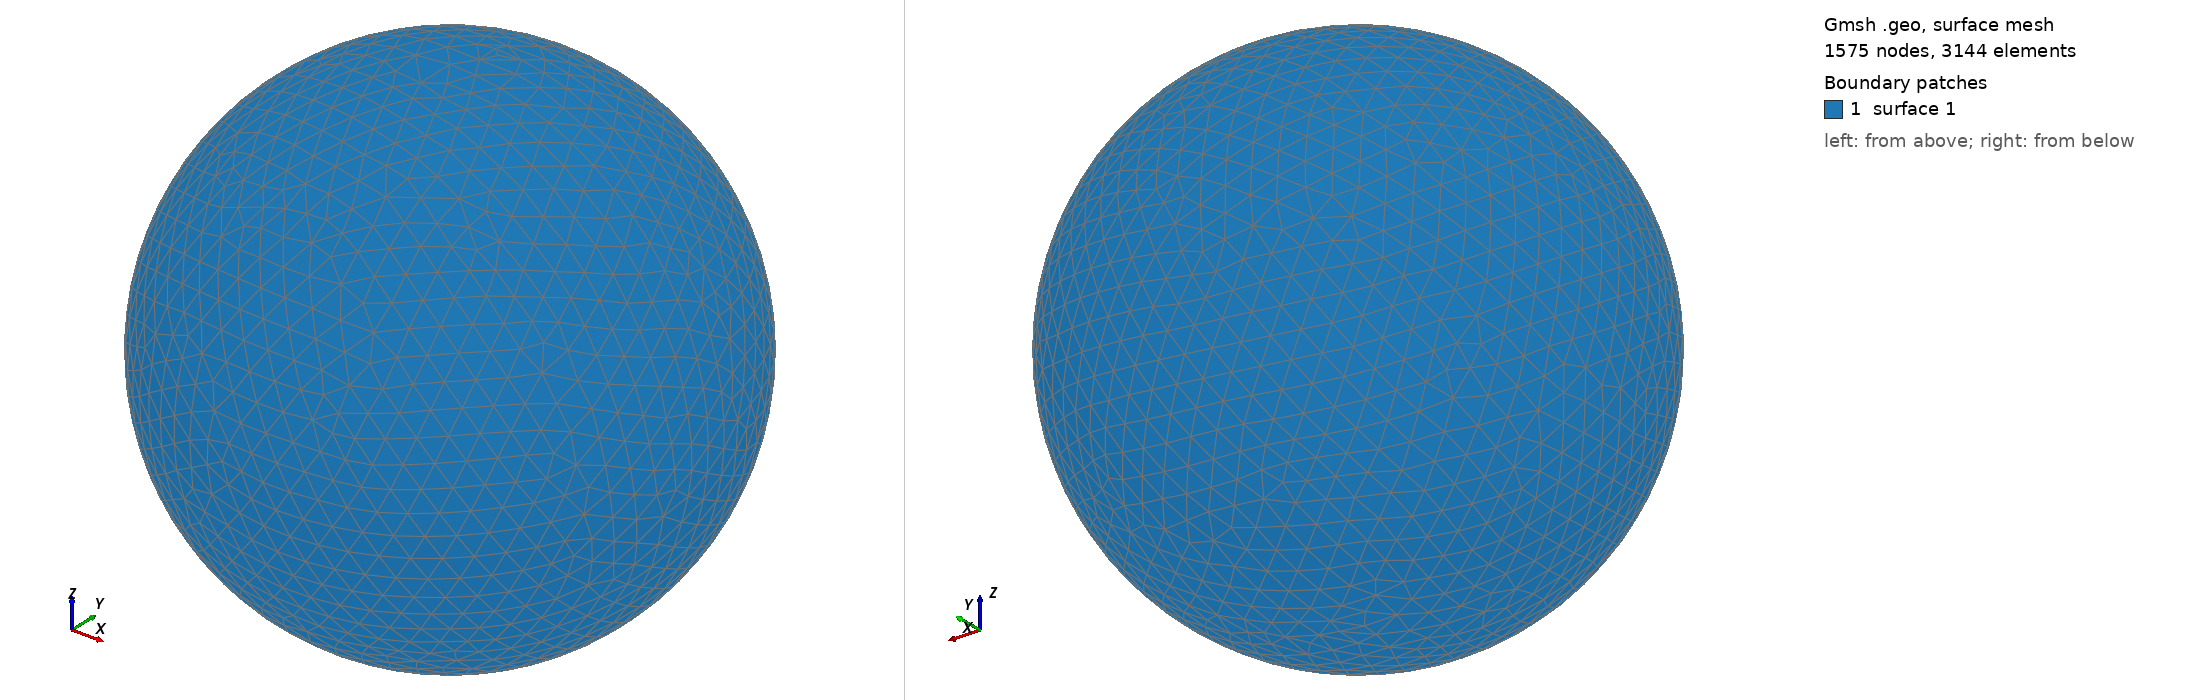

Gmsh geometry script, surface-meshed: 1575 nodes, 3144 surface elements. Boundary patches (legend numbers): 1 surface 1. Left view from above one corner, right view from below the opposite corner. The script declares no physical surfaces, so the legend lists its geometric surfaces. The drawing asked Gmsh for element sizes between 1% and 20% of the model's largest extent; the script's own settings can give other sizes.

=== shot2996.geo (drawn) ===
SetFactory("OpenCASCADE");
Point(1) = {0,0,0,0};
Sphere(1) = {0,0,0,0.99550000};
MeshSize{ PointsOf{ Surface{:}; } } = 0.099550000;
Mesh.ElementOrder=1;
Mesh.Format=39;
